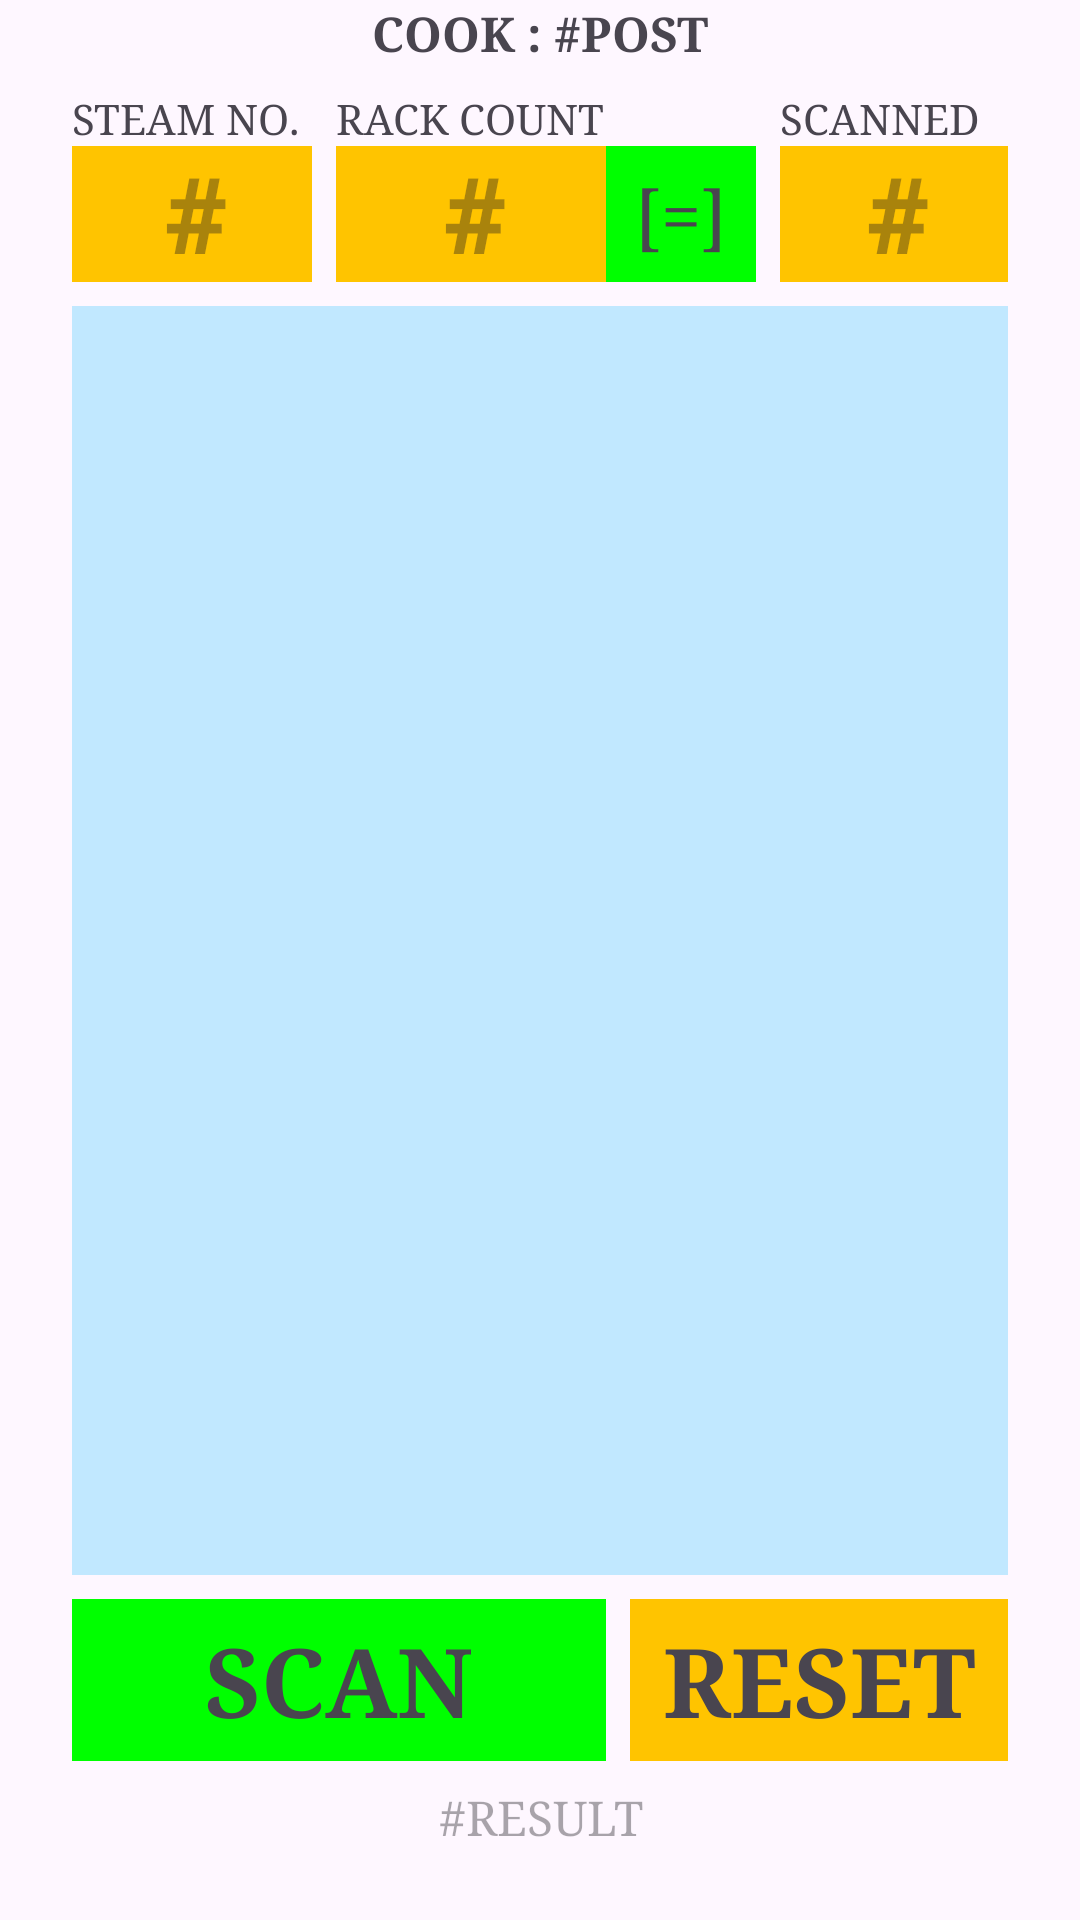

Here is an Android app screen rendered from its layout file. Give the layout XML and the strings, colors and styles it references.
<!-- AndroidManifest.xml: application theme Theme.TUNA_RUN2024 -->
<!-- res/layout/activity_skipjack_cook_post.xml -->
<?xml version="1.0" encoding="utf-8"?>
<androidx.constraintlayout.widget.ConstraintLayout xmlns:android="http://schemas.android.com/apk/res/android"
    xmlns:app="http://schemas.android.com/apk/res-auto"
    xmlns:tools="http://schemas.android.com/tools"
    android:id="@+id/main"
    android:layout_width="match_parent"
    android:layout_height="match_parent"
    tools:context=".SkipjackCookPostActivity">

    <TextView
        android:id="@+id/text_result"
        android:layout_width="0dp"
        android:layout_height="wrap_content"
        android:layout_marginStart="24dp"
        android:layout_marginEnd="24dp"
        android:layout_marginBottom="24dp"
        android:fontFamily="serif"
        android:hint="#RESULT"
        android:textAlignment="center"
        android:textSize="16sp"
        app:layout_constraintBottom_toBottomOf="parent"
        app:layout_constraintEnd_toEndOf="parent"
        app:layout_constraintStart_toStartOf="parent" />

    <TextView
        android:id="@+id/goto_scan"
        android:layout_width="0dp"
        android:layout_height="54dp"
        android:layout_marginBottom="8dp"
        android:background="@color/Light_Green"
        android:ems="10"
        android:fontFamily="serif"
        android:gravity="center"
        android:inputType="text"
        android:text="SCAN"
        android:textSize="32sp"
        android:textStyle="bold"
        app:layout_constraintBottom_toTopOf="@+id/text_result"
        app:layout_constraintEnd_toEndOf="@+id/text_rackCount"
        app:layout_constraintStart_toStartOf="@+id/recyclerView"
        tools:ignore="TouchTargetSizeCheck" />

    <androidx.recyclerview.widget.RecyclerView
        android:id="@+id/recyclerView"
        android:layout_width="0dp"
        android:layout_height="0dp"
        android:layout_marginTop="8dp"
        android:layout_marginBottom="8dp"
        android:background="@color/Primary_090"
        app:layout_constraintBottom_toTopOf="@+id/goto_scan"
        app:layout_constraintEnd_toEndOf="@+id/text_rackScanned"
        app:layout_constraintStart_toStartOf="@+id/text_steamNo"
        app:layout_constraintTop_toBottomOf="@+id/goto_pickCount" />

    <TextView
        android:id="@+id/textView22"
        android:layout_width="0dp"
        android:layout_height="wrap_content"
        android:layout_marginStart="24dp"
        android:layout_marginTop="8dp"
        android:fontFamily="serif"
        android:text="STEAM NO."
        app:layout_constraintStart_toStartOf="parent"
        app:layout_constraintTop_toBottomOf="@+id/textView" />

    <TextView
        android:id="@+id/text_rackCount"
        android:layout_width="90dp"
        android:layout_height="wrap_content"
        android:layout_marginStart="8dp"
        android:background="@color/Amber_A400"
        android:ems="10"
        android:fontFamily="@font/roboto_mono"
        android:gravity="center"
        android:hint="#"
        android:inputType="text"
        android:textSize="34sp"
        android:textStyle="bold"
        app:layout_constraintStart_toEndOf="@+id/text_steamNo"
        app:layout_constraintTop_toTopOf="@+id/text_steamNo"
        tools:ignore="TouchTargetSizeCheck" />

    <TextView
        android:id="@+id/textView"
        android:layout_width="0dp"
        android:layout_height="wrap_content"
        android:fontFamily="serif"
        android:text="COOK : #POST"
        android:textAlignment="center"
        android:textSize="16sp"
        android:textStyle="bold"
        app:layout_constraintEnd_toEndOf="parent"
        app:layout_constraintStart_toStartOf="parent"
        app:layout_constraintTop_toTopOf="parent" />

    <TextView
        android:id="@+id/capt_scanned"
        android:layout_width="0dp"
        android:layout_height="wrap_content"
        android:fontFamily="serif"
        android:text="SCANNED"
        app:layout_constraintBottom_toBottomOf="@+id/textView23"
        app:layout_constraintEnd_toEndOf="@+id/text_rackScanned"
        app:layout_constraintStart_toStartOf="@+id/text_rackScanned"
        app:layout_constraintTop_toTopOf="@+id/textView23" />

    <TextView
        android:id="@+id/text_steamNo"
        android:layout_width="80dp"
        android:layout_height="wrap_content"
        android:background="@color/Amber_A400"
        android:ems="10"
        android:fontFamily="@font/roboto_mono"
        android:gravity="center"
        android:hint="#"
        android:inputType="text"
        android:textSize="34sp"
        android:textStyle="bold"
        app:layout_constraintStart_toStartOf="@+id/textView22"
        app:layout_constraintTop_toBottomOf="@+id/textView22"
        tools:ignore="TouchTargetSizeCheck" />

    <TextView
        android:id="@+id/text_rackScanned"
        android:layout_width="0dp"
        android:layout_height="wrap_content"
        android:layout_marginStart="8dp"
        android:layout_marginEnd="24dp"
        android:background="@color/Amber_A400"
        android:ems="10"
        android:fontFamily="@font/roboto_mono"
        android:gravity="center"
        android:hint="#"
        android:inputType="text"
        android:textSize="34sp"
        android:textStyle="bold"
        app:layout_constraintEnd_toEndOf="parent"
        app:layout_constraintStart_toEndOf="@+id/goto_pickCount"
        app:layout_constraintTop_toBottomOf="@+id/textView22"
        tools:ignore="TouchTargetSizeCheck" />

    <TextView
        android:id="@+id/textView23"
        android:layout_width="0dp"
        android:layout_height="wrap_content"
        android:fontFamily="serif"
        android:text="RACK COUNT"
        app:layout_constraintBottom_toBottomOf="@+id/textView22"
        app:layout_constraintEnd_toEndOf="@+id/goto_pickCount"
        app:layout_constraintStart_toStartOf="@+id/text_rackCount"
        app:layout_constraintTop_toTopOf="@+id/textView22" />

    <TextView
        android:id="@+id/goto_pickCount"
        android:layout_width="50dp"
        android:layout_height="0dp"
        android:background="@color/Light_Green"
        android:ems="10"
        android:fontFamily="serif"
        android:gravity="center"
        android:inputType="text"
        android:text="[=]"
        android:textSize="24sp"
        app:layout_constraintBottom_toBottomOf="@+id/text_rackCount"
        app:layout_constraintStart_toEndOf="@+id/text_rackCount"
        app:layout_constraintTop_toTopOf="@+id/text_steamNo"
        tools:ignore="TouchTargetSizeCheck" />

    <TextView
        android:id="@+id/goto_reset"
        android:layout_width="0dp"
        android:layout_height="54dp"
        android:layout_marginStart="8dp"
        android:layout_marginBottom="8dp"
        android:background="@color/Amber_A400"
        android:ems="10"
        android:fontFamily="serif"
        android:gravity="center"
        android:inputType="text"
        android:text="RESET"
        android:textSize="32sp"
        android:textStyle="bold"
        app:layout_constraintBottom_toTopOf="@+id/text_result"
        app:layout_constraintEnd_toEndOf="@+id/recyclerView"
        app:layout_constraintHorizontal_bias="1.0"
        app:layout_constraintStart_toEndOf="@+id/goto_scan"
        tools:ignore="TouchTargetSizeCheck" />
</androidx.constraintlayout.widget.ConstraintLayout>
<!-- resources referenced by this layout -->
<resources>
  <color name="Amber_A400">#FFC400</color>
  <color name="Light_Green">#00FF00</color>
  <color name="Primary_090">#C1E8FF</color>
  <style name="Theme.TUNA_RUN2024" parent="Base.Theme.TUNA_RUN2024" />
  <style name="Base.Theme.TUNA_RUN2024" parent="Theme.Material3.DayNight.NoActionBar">
          
          
      </style>
</resources>
